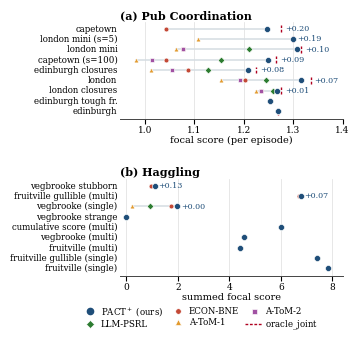

Here is the Python script that generated this plot:
#!/usr/bin/env python3
"""Figure 2 v10: dense per-config strip plot, all methods.

Pub values for A-ToM-1/A-ToM-2/LLM-PSRL decoded from the v8 radar PDF
by per-axis affine inversion anchored on PACT+/best-baseline/oracle
(lstsq residual <= 0.003). Haggling panel is focal-sum (the metric the
radar actually plotted, verified by tie geometry); cells not
recoverable from the radar are omitted and listed in MISSING.
Family palette follows Fig. 3: blue Bayesian, green LLM-PSRL,
warm LLM-coordination, dark oracle reference.
"""
import matplotlib.pyplot as plt
import matplotlib as mpl
import numpy as np
from matplotlib.lines import Line2D

mpl.rcParams.update({
    'font.size': 7.5, 'axes.linewidth': 0.7,
    'font.family': ['DejaVu Serif'], 'mathtext.fontset': 'dejavuserif',
    'axes.spines.top': False, 'axes.spines.right': False,
    'svg.fonttype': 'none', 'pdf.fonttype': 42,
})

C = {'PACT+': '#1F4E79', 'ECON-BNE': '#C34936', 'A-ToM-1': '#E29A2E',
     'A-ToM-2': '#A152A3', 'LLM-PSRL': '#2D7C31', 'Oracle': '#AF001F'}
MK = {'ECON-BNE': 'o', 'A-ToM-1': '^', 'A-ToM-2': 's', 'LLM-PSRL': 'D'}

# ---- Pub Coordination (focal score) --------------------------------------
# cfg: [PACT+, ECON, AToM1, AToM2, PSRL, Oracle]  None = unavailable
pub = {
 'london mini':        [1.3083, 1.0764, 1.064, 1.077, 1.211, 1.3167],
 'capetown (s=100)':   [1.2483, 1.0423, 0.983, 1.014, 1.155, 1.2651],
 'capetown':           [1.2472, 1.0439, None, None, None, 1.2759],
 'london mini (s=5)':  [1.3000, None, 1.1083, None, None, 1.3000],
 'edinburgh closures': [1.2083, 1.0865, 1.013, 1.055, 1.127, 1.2257],
 'london':             [1.3167, 1.2017, 1.154, 1.192, 1.245, 1.3354],
 'london closures':    [1.2667, 1.2349, 1.224, 1.235, 1.260, 1.2750],
 'edinburgh':          [1.2700, None, 1.2700, 1.270, 1.270, 1.2700],
 'edinburgh tough fr.':[1.2533, None, 1.2533, 1.253, 1.253, 1.2533],
}
# ---- Haggling (summed focal score) ---------------------------------------
hag = {
 'vegbrooke (single)':          [1.9833, 1.7333, 0.217, 1.983, 0.900],
 'vegbrooke stubborn':          [1.1000, 0.9667, None, None, None],
 'fruitville gullible (multi)': [6.7667, 6.7000, None, None, None],
 'fruitville (single)':         [7.8222, 7.8222, 7.822, 7.822, None],
 'fruitville gullible (single)':[7.4000, 7.4000, None, 7.400, 7.400],
 'fruitville (multi)':          [4.4000, 4.4000, None, 4.400, 4.400],
 'vegbrooke (multi)':           [4.5500, 4.5500, None, 4.550, 4.550],
 'cumulative score (multi)':    [6.0000, 6.0000, None, 6.000, 6.000],
 'vegbrooke strange':           [0.0000, 0.0000, None, 0.000, 0.000],
}

def margin(row):
    base = [v for v in row[1:5] if v is not None]
    return row[0] - max(base) if base else 0.0

pub_rows = sorted(pub.items(), key=lambda kv: margin(kv[1]))
hag_rows = sorted(hag.items(), key=lambda kv: margin(kv[1]))

fig, (ax1, ax2) = plt.subplots(
    2, 1, figsize=(3.45, 3.30),
    gridspec_kw={'height_ratios': [1, 1], 'hspace': 0.62})

def panel(ax, rows, oracle_col, xlab, xlim, annfmt, annpad):
    n = len(rows)
    for y, (cfg, row) in enumerate(rows):
        vals = [v for v in row[:5] if v is not None]
        ax.plot([min(vals), max(vals)], [y, y], color='#D5DCE2', lw=1.1,
                zorder=1)
        for m, v in zip(['ECON-BNE','A-ToM-1','A-ToM-2','LLM-PSRL'], row[1:5]):
            if v is None: continue
            ax.scatter([v], [y], s=12, marker=MK[m], facecolor=C[m],
                       edgecolor='white', linewidths=0.45, zorder=3)
        if oracle_col is not None and row[oracle_col] is not None:
            o = row[oracle_col]
            ax.plot([o, o], [y-0.33, y+0.33], color=C['Oracle'], lw=1.0,
                    ls=(0, (2, 1.2)), zorder=2)
        ax.scatter([row[0]], [y], s=19, color=C['PACT+'],
                   edgecolor='white', linewidths=0.45, zorder=4)
        ax.text(-0.012, y, cfg, ha='right', va='center', fontsize=6.2,
                transform=ax.get_yaxis_transform())
        m = margin(row)
        if m > 1e-9:
            xa = max(v for v in (row[:6] if oracle_col else row[:5])
                     if v is not None)
            ax.text(xa + annpad, y, annfmt % m, va='center', fontsize=5.8,
                    color=C['PACT+'])
    ax.set_yticks([]); ax.set_ylim(-0.7, n - 0.3)
    ax.set_xlim(*xlim)
    ax.set_xlabel(xlab, fontsize=7.0, labelpad=1.0)
    ax.tick_params(axis='x', labelsize=6.5, pad=1.5)
    ax.spines['left'].set_visible(False)
    ax.spines['bottom'].set_color('#444444')
    ax.grid(axis='x', color='#DDDDDD', lw=0.5, zorder=0)
    ax.set_axisbelow(True)

panel(ax1, pub_rows, 5, 'focal score (per episode)', (0.95, 1.40),
      '+%.2f', 0.008)
ax1.set_title('(a) Pub Coordination', fontsize=8, loc='left', pad=2, fontweight='bold')
panel(ax2, hag_rows, None, 'summed focal score', (-0.25, 8.4),
      '+%.2f', 0.14)
ax2.set_title('(b) Haggling', fontsize=8, loc='left', pad=2, fontweight='bold')

handles = [
    Line2D([], [], marker='o', ls='none', color=C['PACT+'], ms=4.5,
           label='PACT$^+$ (ours)'),
    Line2D([], [], marker='D', ls='none', markerfacecolor=C['LLM-PSRL'],
           markeredgecolor='white', markeredgewidth=0.45, ms=3.8,
           label='LLM-PSRL'),
    Line2D([], [], marker='o', ls='none', markerfacecolor=C['ECON-BNE'],
           markeredgecolor='white', markeredgewidth=0.45, ms=4,
           label='ECON-BNE'),
    Line2D([], [], marker='^', ls='none', markerfacecolor=C['A-ToM-1'],
           markeredgecolor='white', markeredgewidth=0.45, ms=4,
           label='A-ToM-1'),
    Line2D([], [], marker='s', ls='none', markerfacecolor=C['A-ToM-2'],
           markeredgecolor='white', markeredgewidth=0.45, ms=3.6,
           label='A-ToM-2'),
    Line2D([], [], color=C['Oracle'], lw=1.0, ls=(0, (2, 1.2)),
           label='oracle$\\_$joint'),
]
fig.legend(handles=handles, loc='lower center', ncol=3, frameon=False,
           fontsize=6.2, bbox_to_anchor=(0.575, -0.008),
           handletextpad=0.3, columnspacing=0.7, labelspacing=0.25)

fig.subplots_adjust(left=0.345, right=0.99, top=0.955, bottom=0.185)
fig.savefig('fig2_concordia_strip_v11.pdf')
fig.savefig('fig2_concordia_strip_v11.png', dpi=300)
print('saved v11')
